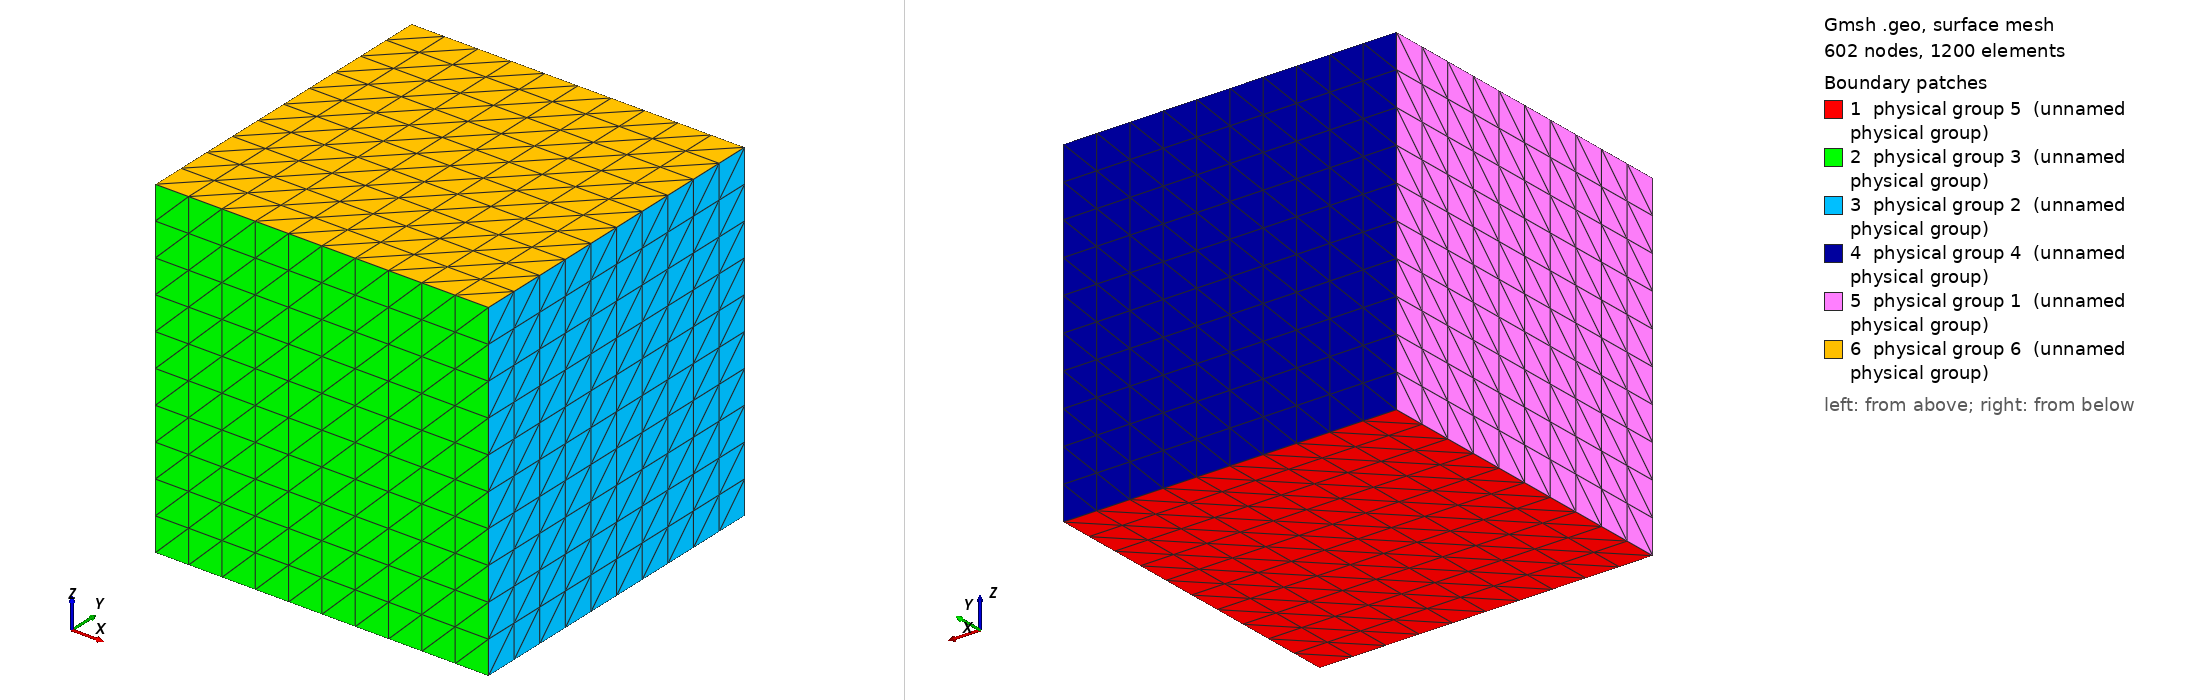

Gmsh geometry script, surface-meshed: 602 nodes, 1200 surface elements. Boundary patches (legend numbers): 1 physical group 5 (unnamed physical group), 2 physical group 3 (unnamed physical group), 3 physical group 2 (unnamed physical group), 4 physical group 4 (unnamed physical group), 5 physical group 1 (unnamed physical group), 6 physical group 6 (unnamed physical group). Left view from above one corner, right view from below the opposite corner. Legend entries are the model's physical surfaces. The drawing asked Gmsh for element sizes between 1% and 20% of the model's largest extent; the script's own settings can give other sizes.

=== cube.geo (drawn) ===
Point(1) = {0,0,0,1.0};
Extrude {1,0,0} {
  Point{1}; Layers{10};
}
Extrude {0,1,0} {
  Line{1}; Layers{10};
}
Extrude {0,0,1} {
  Surface{5}; Layers{10};
}
Physical Volume(1) = {1};
// Left x=0
Physical Surface(1) = {26};
// Right x=1
Physical Surface(2) = {18};
// Front y=0
Physical Surface(3) = {14};
// Back y=1
Physical Surface(4) = {22};
// Bottom z=0
Physical Surface(5) = {5};
// Top z=1
Physical Surface(6) = {27};
